9-way image classification set "dataset_scientific_split" from GitHub (singuyen0312e9/MangoLeaf); label vocabulary: anthracnose, bacterial canker, bacterial spot, cutting weevil, die back, gall midge, healthy, powdery mildew, sooty mould.

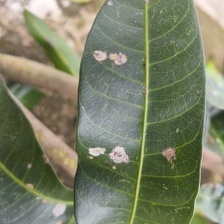
Label: powdery mildew

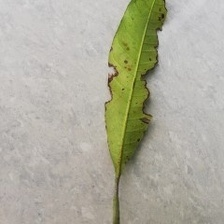
Label: bacterial canker

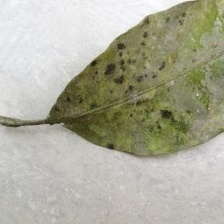
Label: sooty mould

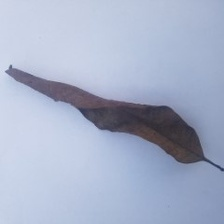
Label: die back

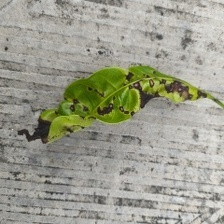
Label: bacterial spot

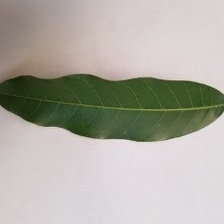
Label: healthy
